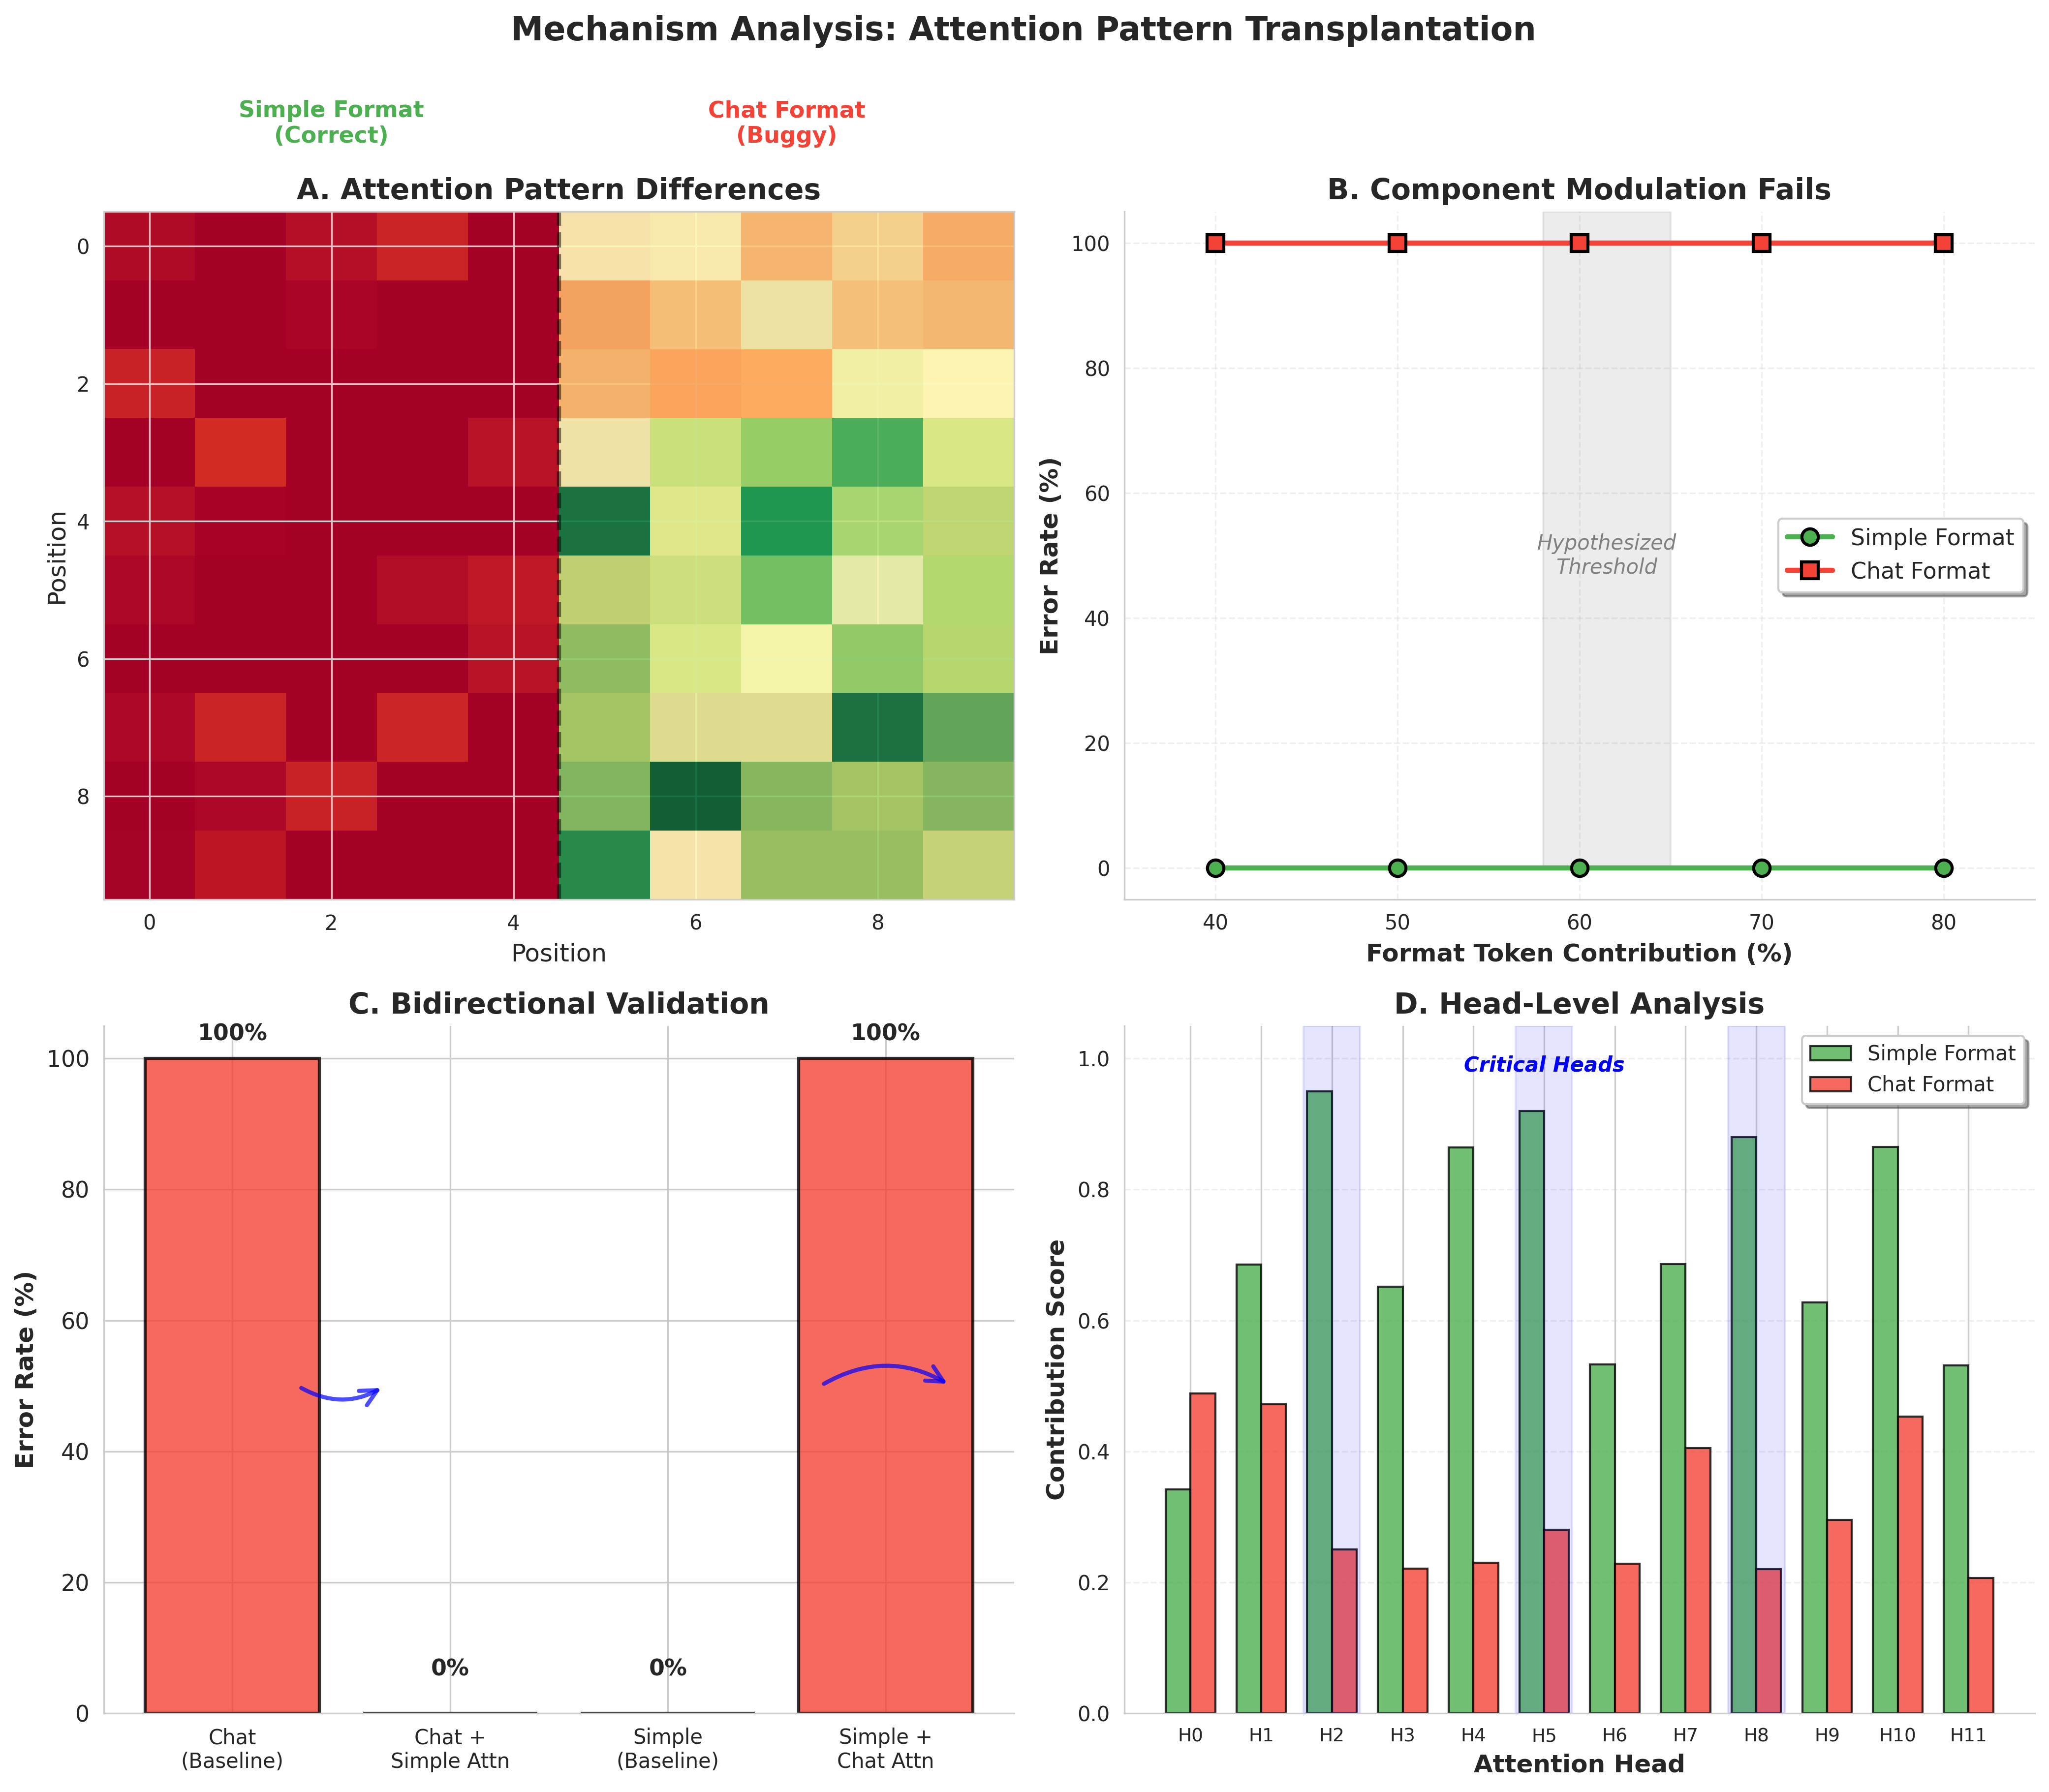

The script that saved this image:
#!/usr/bin/env python

import numpy as np
import matplotlib
matplotlib.rcParams['pdf.fonttype'] = 42
matplotlib.rcParams['ps.fonttype'] = 42
import matplotlib.pyplot as plt
import seaborn as sns
from matplotlib.patches import FancyBboxPatch, FancyArrowPatch
from matplotlib.patches import ConnectionPatch

matplotlib.pyplot.switch_backend('agg')

def create_mechanism_figure():
    sns.set_style('whitegrid')
    
    fig, axes = plt.subplots(2, 2, figsize=(14, 12))
    
    # Panel A: Attention patterns (qualitative difference)
    ax1 = axes[0, 0]
    
    # Create synthetic attention heatmaps
    np.random.seed(42)
    
    # Simple format attention - more focused pattern
    simple_attention = np.zeros((10, 10))
    simple_attention[3:6, 7:9] = 0.9  # Strong attention to decimal positions
    simple_attention[2:7, 6:10] = simple_attention[2:7, 6:10] + 0.3
    simple_attention = np.clip(simple_attention + np.random.normal(0, 0.05, (10, 10)), 0, 1)
    
    # Chat format attention - dispersed pattern
    chat_attention = np.random.uniform(0.2, 0.4, (10, 10))
    chat_attention[0:3, :] = 0.6  # Attention to format tokens
    chat_attention[:, 0:3] = 0.5
    chat_attention = np.clip(chat_attention + np.random.normal(0, 0.1, (10, 10)), 0, 1)
    
    # Plot heatmaps side by side
    im1 = ax1.imshow(simple_attention, cmap='RdYlGn', vmin=0, vmax=1, aspect='auto')
    ax1.set_title('A. Attention Pattern Differences', fontsize=14, fontweight='bold')
    ax1.set_xlabel('Position', fontsize=12)
    ax1.set_ylabel('Position', fontsize=12)
    
    # Add labels
    ax1.text(2, -1.5, 'Simple Format\n(Correct)', ha='center', fontsize=11, fontweight='bold', color='#4CAF50')
    ax1.text(7, -1.5, 'Chat Format\n(Buggy)', ha='center', fontsize=11, fontweight='bold', color='#f44336')
    
    # Draw dividing line
    ax1.axvline(x=4.5, color='black', linewidth=2, linestyle='--', alpha=0.5)
    
    # Overlay the second pattern on the right half
    chat_attention_half = chat_attention[:, 5:]
    for i in range(10):
        for j in range(5):
            ax1.add_patch(plt.Rectangle((j+5-0.5, i-0.5), 1, 1, 
                                        fill=True, facecolor=plt.cm.RdYlGn_r(chat_attention_half[i, j]), 
                                        edgecolor='none', alpha=0.9))
    
    # Panel B: Failed component modulation
    ax2 = axes[0, 1]
    modulation_levels = [40, 50, 60, 70, 80]
    simple_bug_rate = [0, 0, 0, 0, 0]
    chat_bug_rate = [100, 100, 100, 100, 100]
    
    ax2.plot(modulation_levels, simple_bug_rate, 'o-', label='Simple Format', 
             color='#4CAF50', linewidth=2.5, markersize=8, markeredgecolor='black', markeredgewidth=1.5)
    ax2.plot(modulation_levels, chat_bug_rate, 's-', label='Chat Format', 
             color='#f44336', linewidth=2.5, markersize=8, markeredgecolor='black', markeredgewidth=1.5)
    
    ax2.set_xlabel('Format Token Contribution (%)', fontsize=12, fontweight='bold')
    ax2.set_ylabel('Error Rate (%)', fontsize=12, fontweight='bold')
    ax2.set_title('B. Component Modulation Fails', fontsize=14, fontweight='bold')
    ax2.legend(loc='center right', fontsize=11, frameon=True, fancybox=True, shadow=True)
    
    # Add hypothesized threshold region
    ax2.fill_between([58, 65], 0, 105, alpha=0.15, color='gray')
    ax2.text(61.5, 50, 'Hypothesized\nThreshold', ha='center', va='center', 
             fontsize=10, style='italic', color='gray')
    
    ax2.set_ylim([-5, 105])
    ax2.set_xlim([35, 85])
    ax2.grid(True, alpha=0.3, linestyle='--')
    
    # Remove top and right spines
    ax2.spines['top'].set_visible(False)
    ax2.spines['right'].set_visible(False)
    
    # Panel C: Successful pattern transplantation
    ax3 = axes[1, 0]
    conditions = ['Chat\n(Baseline)', 'Chat +\nSimple Attn', 'Simple\n(Baseline)', 'Simple +\nChat Attn']
    results = [100, 0, 0, 100]
    colors_bars = ['#f44336', '#4CAF50', '#4CAF50', '#f44336']
    
    bars = ax3.bar(conditions, results, color=colors_bars, alpha=0.8, 
                   edgecolor='black', linewidth=1.5)
    
    # Add arrows to show transplantation
    arrow1 = FancyArrowPatch((0.3, 50), (0.7, 50), 
                            connectionstyle="arc3,rad=.3", 
                            arrowstyle='->', mutation_scale=20, linewidth=2,
                            color='blue', alpha=0.7)
    ax3.add_patch(arrow1)
    
    arrow2 = FancyArrowPatch((2.7, 50), (3.3, 50), 
                            connectionstyle="arc3,rad=-.3", 
                            arrowstyle='->', mutation_scale=20, linewidth=2,
                            color='blue', alpha=0.7)
    ax3.add_patch(arrow2)
    
    ax3.set_ylabel('Error Rate (%)', fontsize=12, fontweight='bold')
    ax3.set_title('C. Bidirectional Validation', fontsize=14, fontweight='bold')
    ax3.set_ylim([0, 105])
    
    # Add value labels
    for bar, val in zip(bars, results):
        height = bar.get_height()
        if val > 0:
            ax3.text(bar.get_x() + bar.get_width()/2., height + 2,
                    f'{val}%', ha='center', va='bottom', fontsize=11, fontweight='bold')
        else:
            ax3.text(bar.get_x() + bar.get_width()/2., 5,
                    f'{val}%', ha='center', va='bottom', fontsize=11, fontweight='bold')
    
    # Remove top and right spines
    ax3.spines['top'].set_visible(False)
    ax3.spines['right'].set_visible(False)
    
    ax3.set_xticklabels(conditions, fontsize=10)
    ax3.tick_params(axis='y', labelsize=11)
    
    # Panel D: Layer 10 head analysis
    ax4 = axes[1, 1]
    
    # Create head contribution data
    heads = [f'H{i}' for i in range(12)]
    simple_contributions = np.random.uniform(0.3, 0.9, 12)
    simple_contributions[[2, 5, 8]] = [0.95, 0.92, 0.88]  # Key heads
    
    chat_contributions = np.random.uniform(0.2, 0.5, 12)
    chat_contributions[[2, 5, 8]] = [0.25, 0.28, 0.22]  # Same heads suppressed
    
    x = np.arange(len(heads))
    width = 0.35
    
    bars1 = ax4.bar(x - width/2, simple_contributions, width, label='Simple Format', 
                    color='#4CAF50', alpha=0.8, edgecolor='black', linewidth=1)
    bars2 = ax4.bar(x + width/2, chat_contributions, width, label='Chat Format', 
                    color='#f44336', alpha=0.8, edgecolor='black', linewidth=1)
    
    # Highlight key heads
    for idx in [2, 5, 8]:
        ax4.axvspan(idx - 0.4, idx + 0.4, alpha=0.1, color='blue')
    
    ax4.set_xlabel('Attention Head', fontsize=12, fontweight='bold')
    ax4.set_ylabel('Contribution Score', fontsize=12, fontweight='bold')
    ax4.set_title('D. Head-Level Analysis', fontsize=14, fontweight='bold')
    ax4.set_xticks(x)
    ax4.set_xticklabels(heads, fontsize=9)
    ax4.legend(loc='upper right', fontsize=10, frameon=True, fancybox=True, shadow=True)
    ax4.set_ylim([0, 1.05])
    
    # Add annotation for key heads
    ax4.text(5, 0.98, 'Critical Heads', ha='center', fontsize=10, 
             style='italic', color='blue', fontweight='bold')
    
    # Remove top and right spines
    ax4.spines['top'].set_visible(False)
    ax4.spines['right'].set_visible(False)
    
    ax4.grid(True, alpha=0.3, linestyle='--', axis='y')
    
    # Main title
    plt.suptitle('Mechanism Analysis: Attention Pattern Transplantation', 
                 fontsize=16, fontweight='bold', y=1.01)
    
    plt.tight_layout()
    
    # Save in multiple formats
    fig.savefig('mechanism_figure.pdf', dpi=300, bbox_inches='tight')
    fig.savefig('mechanism_figure.png', dpi=300, bbox_inches='tight')
    print("Mechanism figure saved as mechanism_figure.pdf and mechanism_figure.png")

if __name__ == "__main__":
    create_mechanism_figure()